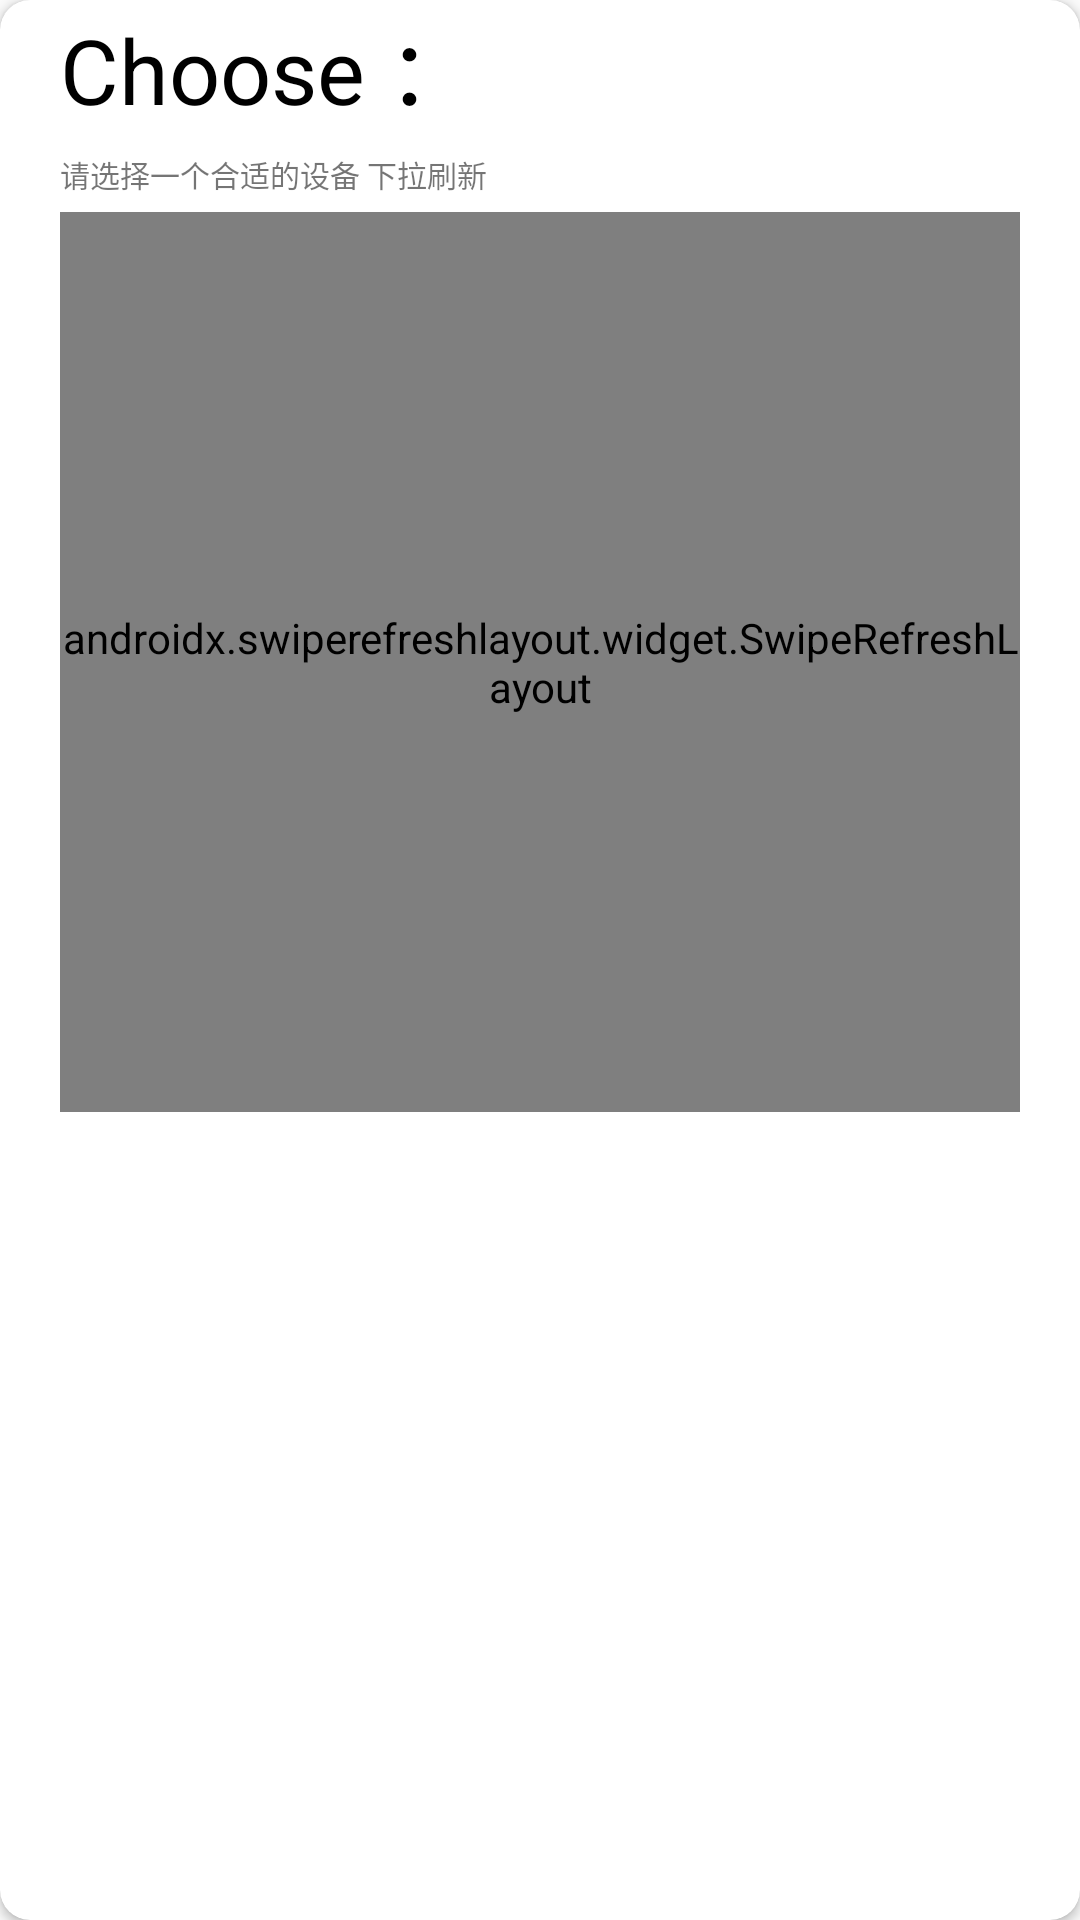

The Android layout XML behind this screen, and the referenced resources:
<!-- AndroidManifest.xml: application theme AppTheme -->
<!-- res/layout/steptwo.xml -->
<?xml version="1.0" encoding="utf-8"?>

<androidx.cardview.widget.CardView xmlns:android="http://schemas.android.com/apk/res/android"
    android:layout_width="match_parent"
    xmlns:app="http://schemas.android.com/apk/res-auto"
    android:layout_marginHorizontal="20dp"
    android:layout_marginTop="50dp"
    app:cardCornerRadius="10dp"
    android:layout_height="wrap_content">
    <LinearLayout
        android:orientation="vertical"
        android:layout_width="match_parent"
        android:layout_height="match_parent">
        <LinearLayout
            android:layout_width="match_parent"
            android:orientation="horizontal"
            android:layout_height="wrap_content">
            <TextView
                android:layout_width="wrap_content"
                android:layout_height="wrap_content"
                android:text="Choose ： "
                android:textSize="30dp"
                android:textColor="#000000"
                android:layout_marginBottom="7dp"
                android:layout_marginHorizontal="20dp"/>
        </LinearLayout>

        <TextView
            android:id="@+id/chosenname"
            android:layout_width="wrap_content"
            android:layout_height="15dp"
            android:layout_marginHorizontal="20dp"
            android:layout_marginBottom="5dp"
            android:textSize="10dp"
            android:text="请选择一个合适的设备 下拉刷新"/>
        <androidx.swiperefreshlayout.widget.SwipeRefreshLayout
            android:id="@+id/refresh"
            android:layout_marginBottom="7dp"
            android:layout_marginHorizontal="20dp"
            android:layout_width="match_parent"
            android:layout_height="300dp">
            <view class="androidx.recyclerview.widget.RecyclerView"
                android:id="@+id/devices_recycler"
                android:layout_width="match_parent"
                android:layout_marginBottom="7dp"
                android:layout_marginHorizontal="20dp"
                android:layout_height="300dp" />
        </androidx.swiperefreshlayout.widget.SwipeRefreshLayout>

    </LinearLayout>


</androidx.cardview.widget.CardView>
<!-- resources referenced by this layout -->
<resources>
  <style name="AppTheme" parent="Theme.AppCompat.Light.NoActionBar">
          
          <item name="colorPrimary">@color/colorPrimary</item>
          <item name="colorPrimaryDark">@color/colorPrimaryDark</item>
          <item name="colorAccent">@color/colorAccent</item>
      </style>
  <color name="colorPrimary">#008577</color>
  <color name="colorPrimaryDark">#00574B</color>
  <color name="colorAccent">#D81B60</color>
</resources>
